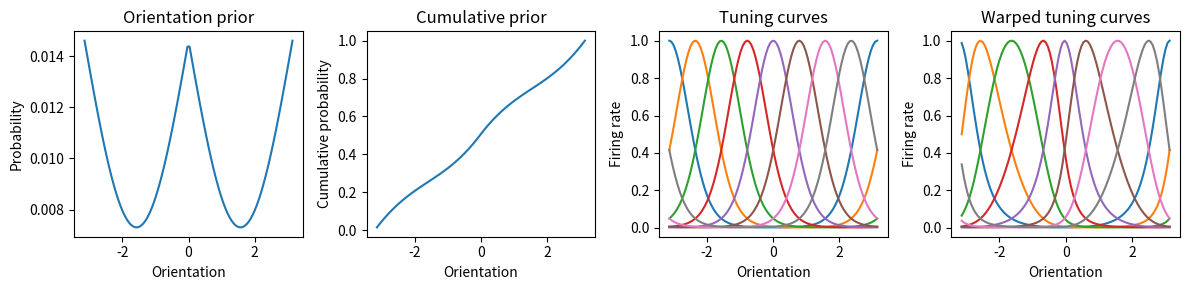

The script that saved this image:
import numpy as np
import matplotlib.pyplot as plt

# prior distribution
s = np.linspace(-np.pi, np.pi, 100)
p_s = 2 - np.abs(np.sin(s))
p_s = p_s / np.sum(p_s)  # normalise

# create function that warps orientation using the
cdf_p_s = np.cumsum(p_s)

F = lambda x: np.interp(x, s, cdf_p_s * 2*np.pi - np.pi)
Finv = lambda x: np.interp(x, cdf_p_s * 2*np.pi - np.pi, s)

# circular tuning curves for M neurons
M = 8
phis = np.arange(-np.pi, np.pi, 2*np.pi/M)
kappa = 3
tf = lambda x: np.exp(kappa*np.cos(x) - kappa)

tuning = tf(s[:, None] - phis[None, :])
warped_tuning = tf(F(s)[:, None] - phis[None, :])

plt.figure(figsize=(12, 3))

plt.subplot(1, 4, 1)
plt.plot(s, p_s)
plt.xlabel("Orientation")
plt.ylabel("Probability")
plt.title("Orientation prior")

plt.subplot(1, 4, 2)
plt.plot(s, cdf_p_s)
plt.xlabel("Orientation")
plt.ylabel("Cumulative probability")
plt.title("Cumulative prior")

plt.subplot(1, 4, 3)
plt.plot(s, tuning)
plt.xlabel("Orientation")
plt.ylabel("Firing rate")
plt.title("Tuning curves")

plt.subplot(1, 4, 4)
plt.plot(s, warped_tuning)
plt.xlabel("Orientation")
plt.ylabel("Firing rate")
plt.title("Warped tuning curves")

plt.tight_layout()
plt.show()
